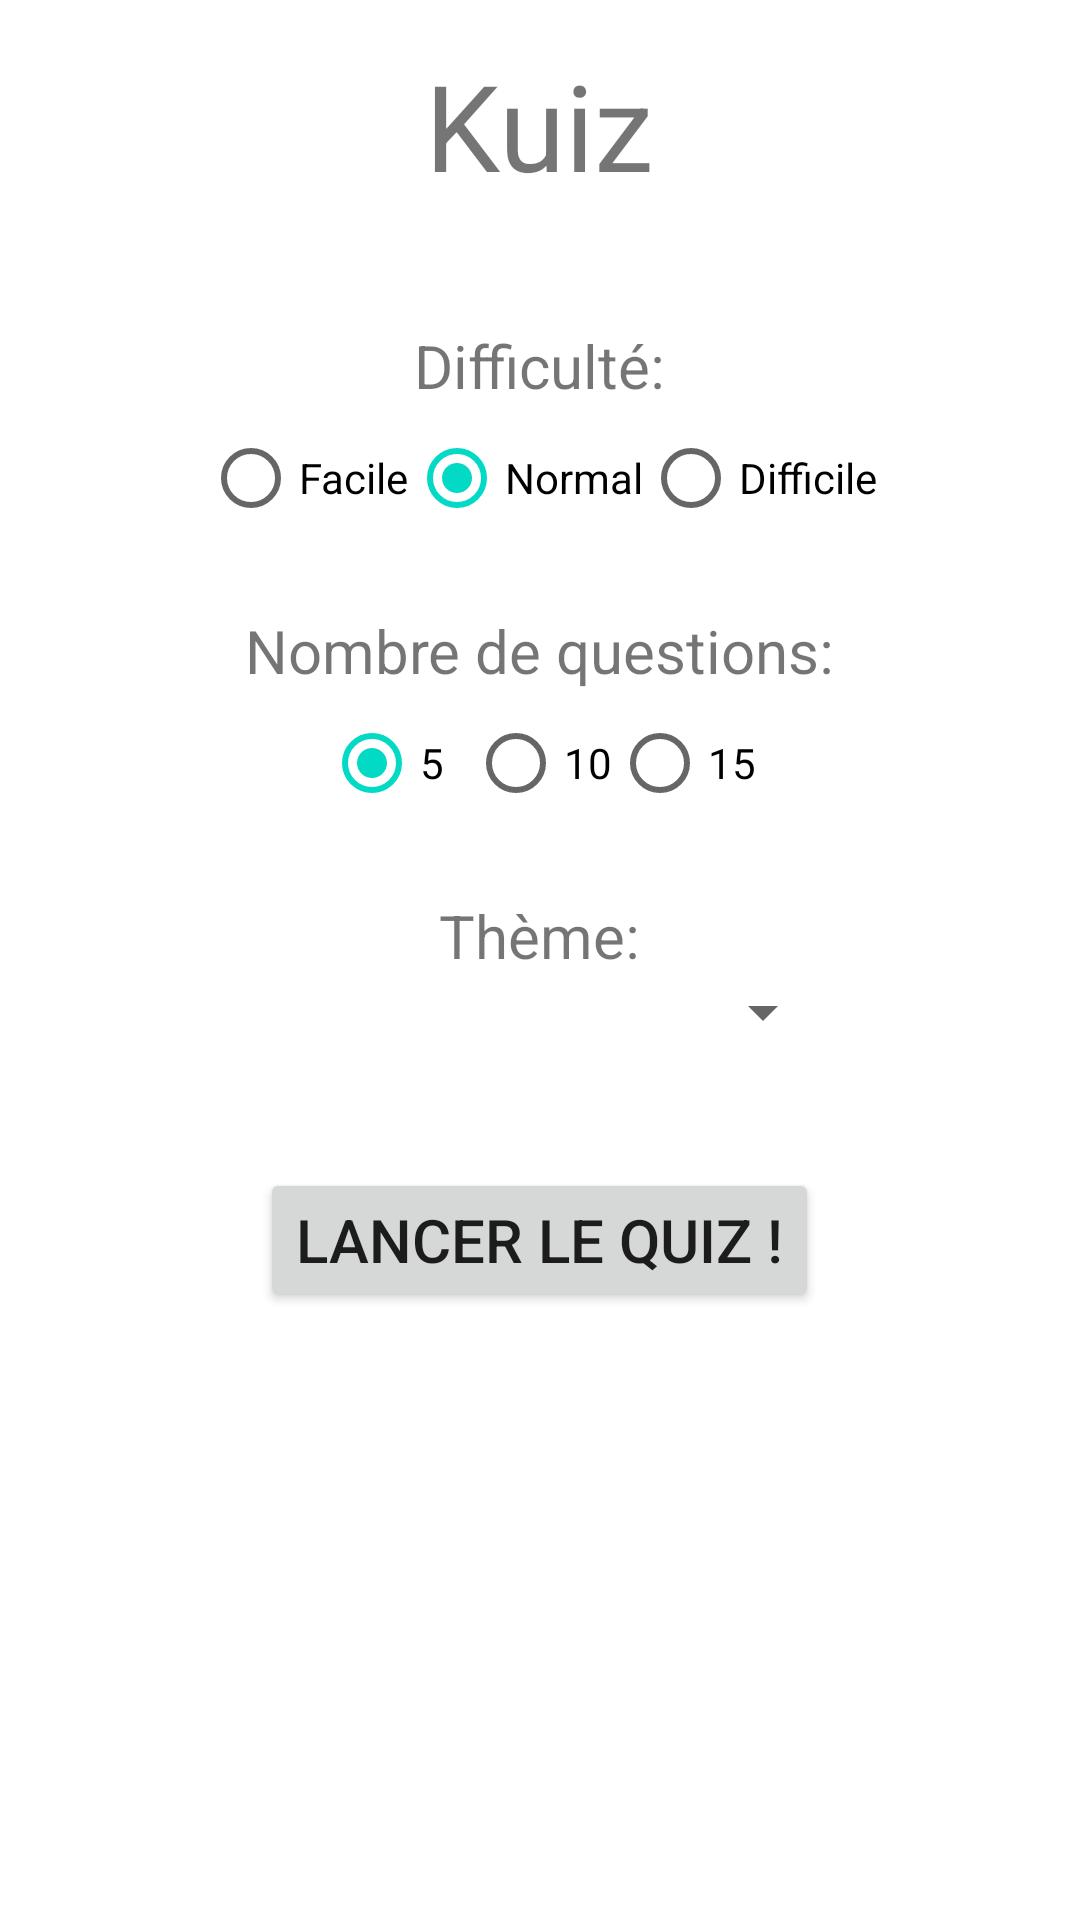

This screen was rendered from an Android layout file. Write that file and the resources it references.
<!-- AndroidManifest.xml: application theme Theme.Kuiz -->
<!-- res/layout/activity_param_quiz.xml -->
<?xml version="1.0" encoding="utf-8"?>
<RelativeLayout xmlns:android="http://schemas.android.com/apk/res/android"
    android:orientation="vertical" android:layout_width="match_parent"
    android:layout_height="match_parent"
    >

    <TextView
        android:id="@+id/param_titre"
        android:layout_width="wrap_content"
        android:layout_height="wrap_content"
        android:layout_centerHorizontal="true"
        android:text="@string/app_name"
        android:layout_marginTop="15dp"

        android:textSize="40sp" />

    <TextView
        android:id="@+id/choix_difficulte_titre"
        android:layout_width="wrap_content"
        android:layout_height="wrap_content"
        android:layout_below="@id/param_titre"
        android:layout_centerHorizontal="true"
        android:text="@string/choix_difficulte_titre"
        android:layout_marginTop="40dp"

        android:textSize="20sp" />

    <RadioGroup
        android:id="@+id/choix_difficulte"
        android:layout_width="wrap_content"
        android:layout_height="wrap_content"
        android:layout_below="@id/choix_difficulte_titre"
        android:layout_centerHorizontal="true"
        android:orientation="horizontal">
        <RadioButton android:id="@+id/radio_facile"
            android:layout_width="wrap_content"
            android:layout_height="wrap_content"
            android:text="@string/choix_difficulte_facile"
            android:onClick="onRadioButtonDifficulteClicked"/>
        <RadioButton android:id="@+id/radio_normal"
            android:layout_width="wrap_content"
            android:layout_height="wrap_content"
            android:text="@string/choix_difficulte_normal"
            android:checked="true"
            android:onClick="onRadioButtonDifficulteClicked"/>
        <RadioButton android:id="@+id/radio_difficile"
            android:layout_width="wrap_content"
            android:layout_height="wrap_content"
            android:text="@string/choix_difficulte_difficile"
            android:onClick="onRadioButtonDifficulteClicked"/>
    </RadioGroup>

    <TextView
        android:id="@+id/choix_nb_question_titre"
        android:layout_width="wrap_content"
        android:layout_height="wrap_content"
        android:layout_below="@id/choix_difficulte"
        android:layout_centerHorizontal="true"
        android:text="@string/choix_nb_question_titre"
        android:layout_marginTop="20dp"

        android:textSize="20sp" />

    <RadioGroup
        android:id="@+id/choix_nb_question"
        android:layout_width="wrap_content"
        android:layout_height="wrap_content"
        android:layout_below="@id/choix_nb_question_titre"
        android:layout_centerHorizontal="true"
        android:orientation="horizontal">
        <RadioButton android:id="@+id/radio_5"
            android:layout_width="wrap_content"
            android:layout_height="wrap_content"
            android:text="5"
            android:checked="true"
            android:onClick="onRadioButtonNbQuestionClicked"/>
        <RadioButton android:id="@+id/radio_10"
            android:layout_width="wrap_content"
            android:layout_height="wrap_content"
            android:text="10"
            android:onClick="onRadioButtonNbQuestionClicked"/>
        <RadioButton android:id="@+id/radio_15"
            android:layout_width="wrap_content"
            android:layout_height="wrap_content"
            android:text="15"
            android:onClick="onRadioButtonNbQuestionClicked"/>
    </RadioGroup>

    <TextView
        android:id="@+id/choix_theme_titre"
        android:layout_width="wrap_content"
        android:layout_height="wrap_content"
        android:layout_below="@id/choix_nb_question"
        android:layout_centerHorizontal="true"
        android:text="@string/choix_theme_titre"
        android:layout_marginTop="20dp"

        android:textSize="20sp" />

    <Spinner
        android:id="@+id/choix_theme"
        android:layout_width="match_parent"
        android:layout_height="wrap_content"
        android:layout_centerHorizontal="true"
        android:textSize="20sp"

        android:layout_alignLeft="@id/choix_nb_question_titre"
        android:layout_alignStart="@id/choix_nb_question_titre"
        android:layout_alignRight="@id/choix_nb_question_titre"
        android:layout_alignEnd="@id/choix_nb_question_titre"
        android:layout_below="@id/choix_theme_titre"/>

    <Button
        android:id="@+id/lancer_quiz_bouton"
        android:layout_width="wrap_content"
        android:layout_height="wrap_content"
        android:layout_centerHorizontal="true"
        android:text="@string/lancer_quiz_bouton"
        android:layout_marginTop="40dp"
        android:layout_below="@id/choix_theme"
        android:onClick="onButtonStartClicked"

        android:textSize="20sp" />


</RelativeLayout>
<!-- resources referenced by this layout -->
<resources>
  <string name="app_name">Kuiz</string>
  <string name="choix_difficulte_difficile">Difficile</string>
  <string name="choix_difficulte_facile">Facile</string>
  <string name="choix_difficulte_normal">Normal</string>
  <string name="choix_difficulte_titre">Difficulté:</string>
  <string name="choix_nb_question_titre">Nombre de questions:</string>
  <string name="choix_theme_titre">Thème:</string>
  <string name="lancer_quiz_bouton">Lancer le quiz !</string>
  <style name="Theme.Kuiz" parent="Theme.MaterialComponents.DayNight.DarkActionBar">
          
          <item name="colorPrimary">@color/purple_500</item>
          <item name="colorPrimaryVariant">@color/purple_700</item>
          <item name="colorOnPrimary">@color/white</item>
          
          <item name="colorSecondary">@color/teal_200</item>
          <item name="colorSecondaryVariant">@color/teal_700</item>
          <item name="colorOnSecondary">@color/black</item>
          
          <item name="android:statusBarColor" tools:targetApi="l">?attr/colorPrimaryVariant</item>
          
      </style>
  <!-- not gathered from this repository: default colours our renderer supplied (Android Studio template values) -->
  <color name="purple_500">#FF6200EE</color>
  <color name="purple_700">#FF3700B3</color>
  <color name="teal_200">#FF03DAC5</color>
  <color name="teal_700">#FF018786</color>
  <color name="black">#FF000000</color>
  <color name="white">#FFFFFFFF</color>
</resources>
